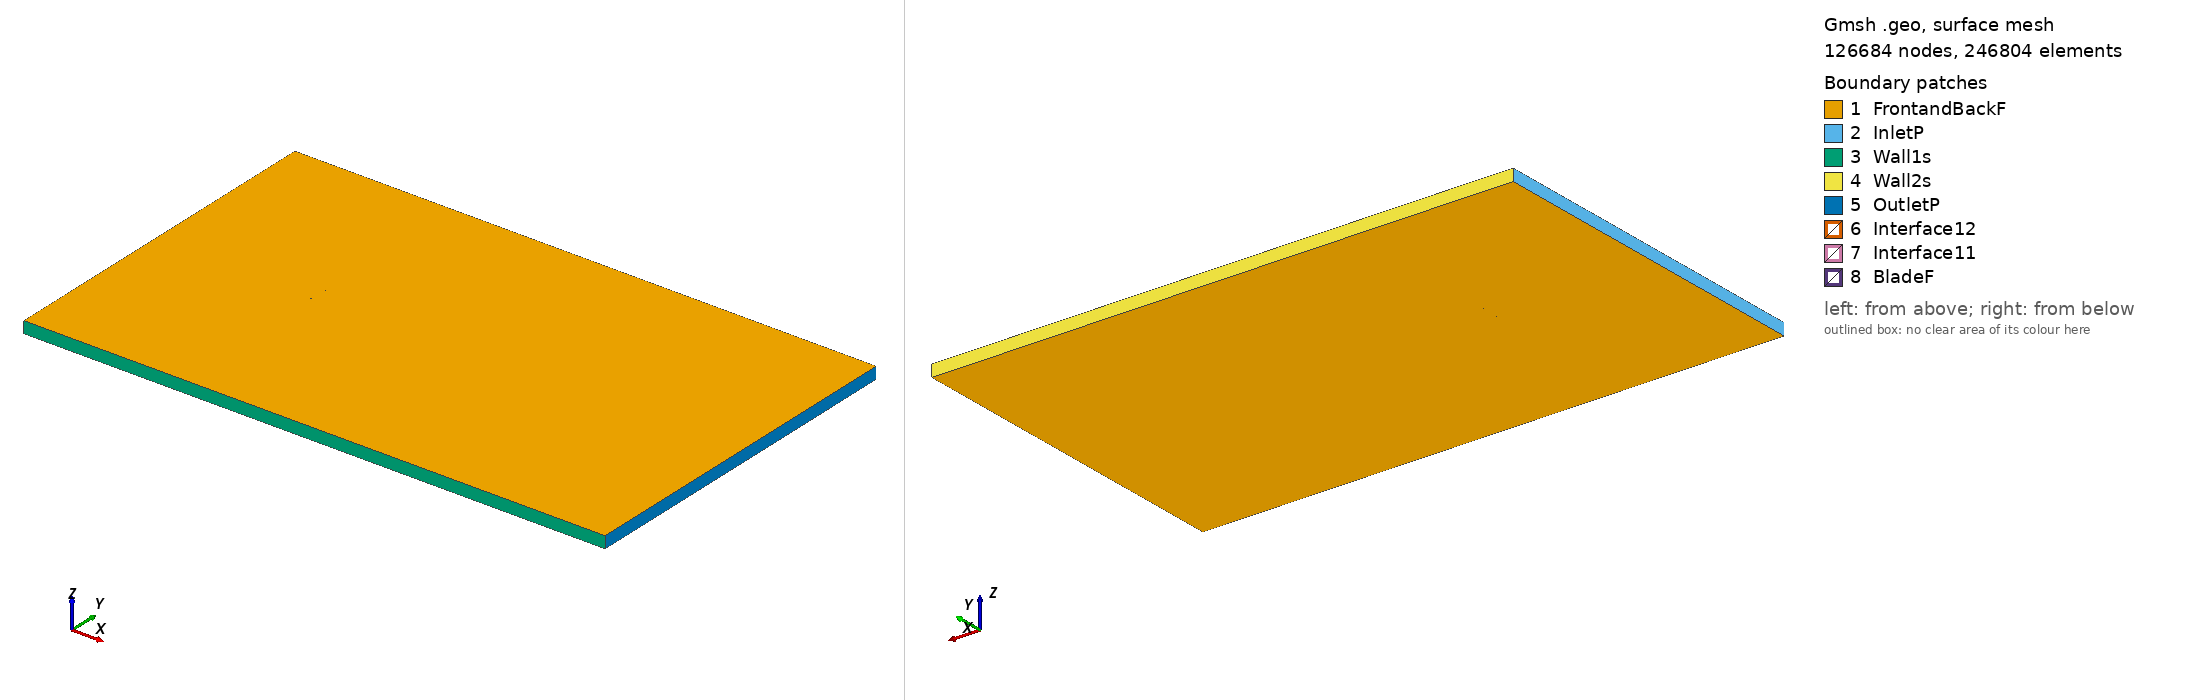

Gmsh geometry script, surface-meshed: 126684 nodes, 246804 surface elements. Boundary patches (legend numbers): 1 FrontandBackF, 2 InletP, 3 Wall1s, 4 Wall2s, 5 OutletP, 6 Interface12, 7 Interface11, 8 BladeF. Left view from above one corner, right view from below the opposite corner. Legend entries are the model's physical surfaces. The drawing asked Gmsh for element sizes between 1% and 20% of the model's largest extent; the script's own settings can give other sizes.

=== goe142_tsr_0.72103_aoa_0.74916.geo (drawn) ===
SetFactory("OpenCASCADE");

Point(1) = {0.075014, 0.739305, 0, 1.0};
Point(2) = {0.071984, 0.739819, 0, 1.0};
Point(3) = {0.068016, 0.740483, 0, 1.0};
Point(4) = {0.064045, 0.741131, 0, 1.0};
Point(5) = {0.060075, 0.741763, 0, 1.0};
Point(6) = {0.056106, 0.742379, 0, 1.0};
Point(7) = {0.052136, 0.742974, 0, 1.0};
Point(8) = {0.048166, 0.743550, 0, 1.0};
Point(9) = {0.044196, 0.744106, 0, 1.0};
Point(10) = {0.040225, 0.744641, 0, 1.0};
Point(11) = {0.036254, 0.745157, 0, 1.0};
Point(12) = {0.032285, 0.745651, 0, 1.0};
Point(13) = {0.028313, 0.746124, 0, 1.0};
Point(14) = {0.020373, 0.747003, 0, 1.0};
Point(15) = {0.012431, 0.747792, 0, 1.0};
Point(16) = {0.004489, 0.748482, 0, 1.0};
Point(17) = {-0.003454, 0.749064, 0, 1.0};
Point(18) = {-0.011396, 0.749526, 0, 1.0};
Point(19) = {-0.019341, 0.749847, 0, 1.0};
Point(20) = {-0.027285, 0.749999, 0, 1.0};
Point(21) = {-0.031256, 0.750000, 0, 1.0};
Point(22) = {-0.035230, 0.749941, 0, 1.0};
Point(23) = {-0.039203, 0.749812, 0, 1.0};
Point(24) = {-0.043175, 0.749603, 0, 1.0};
Point(25) = {-0.047149, 0.749300, 0, 1.0};
Point(26) = {-0.051124, 0.748882, 0, 1.0};
Point(27) = {-0.055098, 0.748319, 0, 1.0};
Point(28) = {-0.059072, 0.747575, 0, 1.0};
Point(29) = {-0.063049, 0.746584, 0, 1.0};
Point(30) = {-0.067028, 0.745259, 0, 1.0};
Point(31) = {-0.069415, 0.744246, 0, 1.0};
Point(32) = {-0.071007, 0.743440, 0, 1.0};
Point(33) = {-0.071803, 0.742983, 0, 1.0};
Point(34) = {-0.072599, 0.742473, 0, 1.0};
Point(35) = {-0.072998, 0.742193, 0, 1.0};
Point(36) = {-0.073396, 0.741892, 0, 1.0};
Point(37) = {-0.073795, 0.741557, 0, 1.0};
Point(38) = {-0.074194, 0.741173, 0, 1.0};
Point(39) = {-0.074354, 0.740999, 0, 1.0};
Point(40) = {-0.074512, 0.740805, 0, 1.0};
Point(41) = {-0.074593, 0.740698, 0, 1.0};
Point(42) = {-0.074672, 0.740583, 0, 1.0};
Point(43) = {-0.074752, 0.740454, 0, 1.0};
Point(44) = {-0.074833, 0.740306, 0, 1.0};
Point(45) = {-0.074912, 0.740116, 0, 1.0};
Point(46) = {-0.074994, 0.739696, 0, 1.0};
Point(47) = {-0.074916, 0.739320, 0, 1.0};
Point(48) = {-0.074837, 0.739179, 0, 1.0};
Point(49) = {-0.074757, 0.739076, 0, 1.0};
Point(50) = {-0.074679, 0.738994, 0, 1.0};
Point(51) = {-0.074600, 0.738923, 0, 1.0};
Point(52) = {-0.074520, 0.738863, 0, 1.0};
Point(53) = {-0.074362, 0.738761, 0, 1.0};
Point(54) = {-0.074203, 0.738678, 0, 1.0};
Point(55) = {-0.073806, 0.738522, 0, 1.0};
Point(56) = {-0.073410, 0.738410, 0, 1.0};
Point(57) = {-0.073012, 0.738327, 0, 1.0};
Point(58) = {-0.072616, 0.738266, 0, 1.0};
Point(59) = {-0.071822, 0.738188, 0, 1.0};
Point(60) = {-0.071027, 0.738152, 0, 1.0};
Point(61) = {-0.069439, 0.738156, 0, 1.0};
Point(62) = {-0.067054, 0.738270, 0, 1.0};
Point(63) = {-0.063080, 0.738577, 0, 1.0};
Point(64) = {-0.059108, 0.738906, 0, 1.0};
Point(65) = {-0.055134, 0.739214, 0, 1.0};
Point(66) = {-0.051161, 0.739481, 0, 1.0};
Point(67) = {-0.047187, 0.739706, 0, 1.0};
Point(68) = {-0.043215, 0.739891, 0, 1.0};
Point(69) = {-0.039241, 0.740037, 0, 1.0};
Point(70) = {-0.035269, 0.740151, 0, 1.0};
Point(71) = {-0.031295, 0.740234, 0, 1.0};
Point(72) = {-0.027323, 0.740288, 0, 1.0};
Point(73) = {-0.019378, 0.740324, 0, 1.0};
Point(74) = {-0.011433, 0.740279, 0, 1.0};
Point(75) = {-0.003489, 0.740175, 0, 1.0};
Point(76) = {0.004455, 0.740028, 0, 1.0};
Point(77) = {0.012400, 0.739858, 0, 1.0};
Point(78) = {0.020343, 0.739663, 0, 1.0};
Point(79) = {0.028288, 0.739447, 0, 1.0};
Point(80) = {0.032259, 0.739331, 0, 1.0};
Point(81) = {0.036230, 0.739209, 0, 1.0};
Point(82) = {0.040203, 0.739083, 0, 1.0};
Point(83) = {0.044174, 0.738950, 0, 1.0};
Point(84) = {0.048147, 0.738813, 0, 1.0};
Point(85) = {0.052118, 0.738674, 0, 1.0};
Point(86) = {0.056091, 0.738530, 0, 1.0};
Point(87) = {0.060061, 0.738383, 0, 1.0};
Point(88) = {0.064034, 0.738232, 0, 1.0};
Point(89) = {0.068006, 0.738080, 0, 1.0};
Point(90) = {0.071977, 0.737927, 0, 1.0};
Point(91) = {0.074995, 0.737812, 0, 1.0};
Point(92) = {-0.075014, -0.739305, 0, 1.0};
Point(93) = {-0.071984, -0.739819, 0, 1.0};
Point(94) = {-0.068016, -0.740483, 0, 1.0};
Point(95) = {-0.064045, -0.741131, 0, 1.0};
Point(96) = {-0.060075, -0.741763, 0, 1.0};
Point(97) = {-0.056106, -0.742379, 0, 1.0};
Point(98) = {-0.052136, -0.742974, 0, 1.0};
Point(99) = {-0.048166, -0.743550, 0, 1.0};
Point(100) = {-0.044196, -0.744106, 0, 1.0};
Point(101) = {-0.040225, -0.744641, 0, 1.0};
Point(102) = {-0.036254, -0.745157, 0, 1.0};
Point(103) = {-0.032285, -0.745651, 0, 1.0};
Point(104) = {-0.028313, -0.746124, 0, 1.0};
Point(105) = {-0.020373, -0.747003, 0, 1.0};
Point(106) = {-0.012431, -0.747792, 0, 1.0};
Point(107) = {-0.004489, -0.748482, 0, 1.0};
Point(108) = {0.003454, -0.749064, 0, 1.0};
Point(109) = {0.011396, -0.749526, 0, 1.0};
Point(110) = {0.019341, -0.749847, 0, 1.0};
Point(111) = {0.027285, -0.749999, 0, 1.0};
Point(112) = {0.031256, -0.750000, 0, 1.0};
Point(113) = {0.035230, -0.749941, 0, 1.0};
Point(114) = {0.039203, -0.749812, 0, 1.0};
Point(115) = {0.043175, -0.749603, 0, 1.0};
Point(116) = {0.047149, -0.749300, 0, 1.0};
Point(117) = {0.051124, -0.748882, 0, 1.0};
Point(118) = {0.055098, -0.748319, 0, 1.0};
Point(119) = {0.059072, -0.747575, 0, 1.0};
Point(120) = {0.063049, -0.746584, 0, 1.0};
Point(121) = {0.067028, -0.745259, 0, 1.0};
Point(122) = {0.069415, -0.744246, 0, 1.0};
Point(123) = {0.071007, -0.743440, 0, 1.0};
Point(124) = {0.071803, -0.742983, 0, 1.0};
Point(125) = {0.072599, -0.742473, 0, 1.0};
Point(126) = {0.072998, -0.742193, 0, 1.0};
Point(127) = {0.073396, -0.741892, 0, 1.0};
Point(128) = {0.073795, -0.741557, 0, 1.0};
Point(129) = {0.074194, -0.741173, 0, 1.0};
Point(130) = {0.074354, -0.740999, 0, 1.0};
Point(131) = {0.074512, -0.740805, 0, 1.0};
Point(132) = {0.074593, -0.740698, 0, 1.0};
Point(133) = {0.074672, -0.740583, 0, 1.0};
Point(134) = {0.074752, -0.740454, 0, 1.0};
Point(135) = {0.074833, -0.740306, 0, 1.0};
Point(136) = {0.074912, -0.740116, 0, 1.0};
Point(137) = {0.074994, -0.739696, 0, 1.0};
Point(138) = {0.074916, -0.739320, 0, 1.0};
Point(139) = {0.074837, -0.739179, 0, 1.0};
Point(140) = {0.074757, -0.739076, 0, 1.0};
Point(141) = {0.074679, -0.738994, 0, 1.0};
Point(142) = {0.074600, -0.738923, 0, 1.0};
Point(143) = {0.074520, -0.738863, 0, 1.0};
Point(144) = {0.074362, -0.738761, 0, 1.0};
Point(145) = {0.074203, -0.738678, 0, 1.0};
Point(146) = {0.073806, -0.738522, 0, 1.0};
Point(147) = {0.073410, -0.738410, 0, 1.0};
Point(148) = {0.073012, -0.738327, 0, 1.0};
Point(149) = {0.072616, -0.738266, 0, 1.0};
Point(150) = {0.071822, -0.738188, 0, 1.0};
Point(151) = {0.071027, -0.738152, 0, 1.0};
Point(152) = {0.069439, -0.738156, 0, 1.0};
Point(153) = {0.067054, -0.738270, 0, 1.0};
Point(154) = {0.063080, -0.738577, 0, 1.0};
Point(155) = {0.059108, -0.738906, 0, 1.0};
Point(156) = {0.055134, -0.739214, 0, 1.0};
Point(157) = {0.051161, -0.739481, 0, 1.0};
Point(158) = {0.047187, -0.739706, 0, 1.0};
Point(159) = {0.043215, -0.739891, 0, 1.0};
Point(160) = {0.039241, -0.740037, 0, 1.0};
Point(161) = {0.035269, -0.740151, 0, 1.0};
Point(162) = {0.031295, -0.740234, 0, 1.0};
Point(163) = {0.027323, -0.740288, 0, 1.0};
Point(164) = {0.019378, -0.740324, 0, 1.0};
Point(165) = {0.011433, -0.740279, 0, 1.0};
Point(166) = {0.003489, -0.740175, 0, 1.0};
Point(167) = {-0.004455, -0.740028, 0, 1.0};
Point(168) = {-0.012400, -0.739858, 0, 1.0};
Point(169) = {-0.020343, -0.739663, 0, 1.0};
Point(170) = {-0.028288, -0.739447, 0, 1.0};
Point(171) = {-0.032259, -0.739331, 0, 1.0};
Point(172) = {-0.036230, -0.739209, 0, 1.0};
Point(173) = {-0.040203, -0.739083, 0, 1.0};
Point(174) = {-0.044174, -0.738950, 0, 1.0};
Point(175) = {-0.048147, -0.738813, 0, 1.0};
Point(176) = {-0.052118, -0.738674, 0, 1.0};
Point(177) = {-0.056091, -0.738530, 0, 1.0};
Point(178) = {-0.060061, -0.738383, 0, 1.0};
Point(179) = {-0.064034, -0.738232, 0, 1.0};
Point(180) = {-0.068006, -0.738080, 0, 1.0};
Point(181) = {-0.071977, -0.737927, 0, 1.0};
Point(182) = {-0.074995, -0.737812, 0, 1.0};

// Lines: first blade (splines 1-4)
Spline(1) = {1:21};
Spline(2) = {21:70};
Spline(3) = {70:91};
Spline(4) = {91,1};

// Lines: second blade (splines 5-8)
Spline(5) = {92:112};
Spline(6) = {112:161};
Spline(7) = {161:182};
Spline(8) = {182,92};

// Outer domain (points 20001-4 and lines)
Point(183) = {-13.50000000, -15.00000000, 0, 1.0};
Point(184) = {-13.50000000, 15.00000000, 0, 1.0};
Point(185) = {36.00000000, 15.00000000, 0, 1.0};
Point(186) = {36.00000000, -15.00000000, 0, 1.0};
Line(11) = {183, 184};
Line(12) = {184, 185};
Line(13) = {185, 186};
Line(14) = {183, 186};

// Interface (between moving and stationary domain) (circles)
Circle(9) = {0, 0, 0, 0.80000000, 0, 2*Pi};
Circle(10) = {0, 0, 0, 0.80000000, 0, 2*Pi};

// Loops collect Lines/Splines/etc (blade1, blade2, domain, first circle)
Line Loop(1) = {1:4};
Line Loop(2) = {5:8};
Line Loop(3) = {11,12,13,-14};
Line Loop(4) = {9};

// BooleanDifference cuts out the circle/interface from the domain
Plane Surface(1) = {3};
Plane Surface(2) = {4};
BooleanDifference{ Surface{1}; Delete;}{ Surface{2}; Delete;}

// This one cuts out the blades from the inner circle/interface
Line Loop(6) = {10};
Plane Surface(5) = {6};
Plane Surface(6) = {1};
Plane Surface(7) = {2};
BooleanDifference{ Surface{5}; Delete;}{ Surface{6,7}; Delete;}

// extrude to 3rd dimension
Extrude {0, 0, 1} {Surface{1}; Surface{5}; Layers{1}; Recombine;}

// Physical Surfaces are the named boundaries (patches)
Physical Surface("Interface11") = {12};
Physical Surface("Interface12") = {10};

// sides of domain
Physical Surface("InletP") = {6};
Physical Surface("OutletP") = {9};

// top and bottom of domain
Physical Surface("Wall1s") = {7};
Physical Surface("Wall2s") = {8};

// Check FrontandBackF by ensuring there is nothing in the 3rd dimension
Physical Surface("FrontandBackF") = {1,11,5,21};
Physical Surface("BladeF") = {13:20};
Physical Volume("Turbine") = {2};
Physical Volume("Farfield") = {1};

// settings for airfoil boundary layer
Field[1] = BoundaryLayer;
Field[1].EdgesList = {1:8};
Field[1].hwall_n = 1e-3;
Field[1].thickness = 1.5e-2;
Field[1].ratio = 1.05;
Field[1].Quads = 1;
BoundaryLayer Field = 1;

// control points for mesh (blade and interface)
// floor((arc length / 1.5mm)/ 6) -> Transfinite Line
Transfinite Line {1,2,3,5,6,7} = 33 Using Progression 1;
Transfinite Line {4,8} = 2 Using Progression 1;
Transfinite Line {9, 15} = 800 Using Progression 1;

// For more information on gmsh syntax, visit http://gmsh.info/doc/texinfo/gmsh.html
